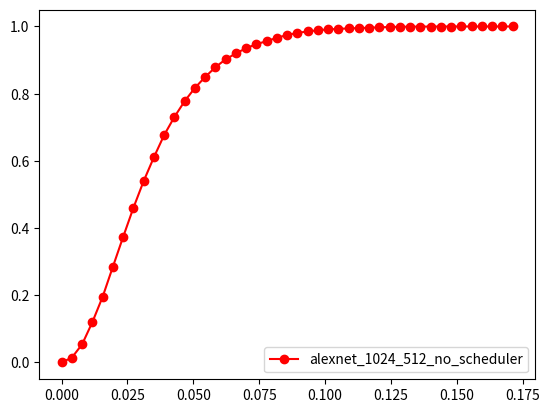

This figure's Python source:
import numpy as np
import matplotlib.pyplot as plt
import matplotlib.ticker as ticker

acc = [0.0, 0.07772795216741404, 0.31340308918784254, 0.6781265570503239, 1.1255605381165918, 1.6806178375685101, 2.2301943198804186, 2.7628300946686597, 3.3059292476332836, 3.7882411559541604, 4.230194319880418, 4.640259093173891, 5.012954658694569, 5.30842052815147, 5.599402092675636, 5.8101644245142, 6.004982561036373, 6.181365221723966, 6.315894369706029, 6.440956651718984, 6.555057299451918, 6.625311410064773, 6.695565520677628, 6.7573492775286494, 6.802690582959642, 6.833084205281515, 6.863477827603388, 6.8809167912306926, 6.906327852516194, 6.9307424015944195, 6.945690084703537, 6.954658694569009, 6.963129048330842, 6.972097658196313, 6.980069755854509, 6.98355754857997, 6.987045341305431, 6.98903836571998, 6.992027902341803, 6.993024414549078, 6.9940209267563525, 6.995017438963627, 6.999003487792725, 6.999003487792725, 7.0]
acc1 = [0.0, 0.08719481813652218, 0.3373193821624315, 0.7658196312904834, 1.283009466865969, 1.8759342301943198, 2.478824115595416, 3.0582959641255605, 3.58395615346288, 4.092177379172895, 4.546088689586448, 4.934728450423518, 5.266068759342302, 5.5575485799701045, 5.822620827105132, 6.028898854010961, 6.197309417040358, 6.337817638266069, 6.454907822620827, 6.555057299451918, 6.641255605381166, 6.704534130543099, 6.756851021425012, 6.807174887892376, 6.833084205281515, 6.87045341305431, 6.897359242650722, 6.921773791728949, 6.935724962630792, 6.946188340807175, 6.957648231190832, 6.965122072745391, 6.9725959142999505, 6.976581963129048, 6.982062780269058, 6.985550572994519, 6.989536621823618, 6.992027902341803, 6.993522670652715, 6.995515695067264, 6.996512207274539, 6.9975087194818135, 6.998006975585451, 6.998505231689088, 6.999003487792725, 7.0]
acc2 = [0.0, 0.10164424514200299, 0.37917289486796213, 0.841056302939711, 1.3677130044843049, 1.99451918285999, 2.6153462879920277, 3.220229197807673, 3.7772795216741404, 4.274539113104136, 4.736422521175885, 5.1141006477329345, 5.442949676133533, 5.71898355754858, 5.947184853014449, 6.149975087194818, 6.315894369706029, 6.43796711509716, 6.548081714000997, 6.6307922272047835, 6.694569008470354, 6.764324862979572, 6.822620827105132, 6.866467364225212, 6.8958644743398105, 6.921275535625312, 6.9392127553562535, 6.950174389636273, 6.959641255605381, 6.966616841056303, 6.974090682610862, 6.982062780269058, 6.98903836571998, 6.993522670652715, 6.996013951170902, 6.998006975585451, 6.998006975585451, 6.999003487792725, 6.999501743896363, 7.0, 7.0, 7.0, 7.0, 7.0, 7.0]
acc3 = [0.0, 0.10014947683109118, 0.37419033383158945, 0.7907324364723468, 1.2805181863477828, 1.8829098156452417, 2.4872944693572494, 3.074240159441953, 3.6382660687593424, 4.15695067264574, 4.62780269058296, 5.025411061285501, 5.3841554559043345, 5.684105630293971, 5.934728450423518, 6.122072745391131, 6.295465869456901, 6.425510712506228, 6.547085201793722, 6.633781763826607, 6.715994020926757, 6.77927254608869, 6.822620827105132, 6.862979571499751, 6.8923766816143495, 6.916292974588939, 6.935724962630792, 6.948181365221724, 6.959641255605381, 6.966616841056303, 6.975087194818136, 6.9825610363726955, 6.988041853512706, 6.989536621823618, 6.990533134030892, 6.992526158445441, 6.996512207274539, 6.998006975585451, 6.999003487792725, 7.0, 7.0, 7.0, 7.0, 7.0, 7.0]
acc4 = [0.0, 0.07972097658196313, 0.2800199302441455, 0.6003986048829099, 1.0393622321873444, 1.552566018933732, 2.0812157448928748, 2.6382660687593424, 3.1878425510712507, 3.695067264573991, 4.174389636273045, 4.594419531639263, 4.965122072745391, 5.294967613353264, 5.599402092675636, 5.827603388141505, 6.036372695565521, 6.198305929247633, 6.3442949676133535, 6.4559043348281016, 6.5690084703537615, 6.649725959143, 6.722969606377678, 6.783756851021425, 6.828599900348779, 6.863477827603388, 6.892874937717987, 6.911310413552566, 6.930244145490782, 6.946686596910812, 6.9591429995017435, 6.968609865470852, 6.976083707025411, 6.983059292476333, 6.987045341305431, 6.988540109616343, 6.990533134030892, 6.993522670652715, 6.99451918285999, 6.995017438963627, 6.996013951170902, 6.998006975585451, 6.998006975585451, 6.999003487792725, 7.0]
acc5 = [0.0, 0.061285500747384154, 0.26856003986048826, 0.6033881415047334, 1.0318883906327851, 1.5236671649227702, 2.0373692077727954, 2.5879422022919782, 3.1160936721474837, 3.6048829098156454, 4.076731439960139, 4.497757847533633, 4.873442949676133, 5.203288490284006, 5.487792725460887, 5.732934728450424, 5.938714499252616, 6.128051818634778, 6.285500747384155, 6.4125560538116595, 6.518684603886397, 6.6008968609865475, 6.680119581464873, 6.7424015944195315, 6.797708021923269, 6.838565022421525, 6.866467364225212, 6.897359242650722, 6.9157947184853015, 6.931240657698057, 6.946686596910812, 6.956651718983558, 6.966616841056303, 6.971599402092676, 6.977578475336323, 6.98355754857997, 6.985550572994519, 6.9875435974090685, 6.992027902341803, 6.993522670652715, 6.996013951170902, 6.997010463378176, 6.998006975585451, 6.999501743896363, 7.0]

x = []

for i in range(len(acc3)):
    acc2[i] /= 7
    acc3[i] /= 7
    acc4[i] /= 7
    acc5[i] /= 7
    x.append(float(i)/257)

plt.plot(x, acc2, 'ro-', color = 'red', label = 'alexnet_1024_512_no_scheduler')
#plt.plot(x, acc3, '', color = 'green', label= 'alexnet_1024_512_with_scheduler')
#plt.plot(x, acc4, '', color = 'red', label = 'alexnet_512_256_with_scheduler')
#plt.plot(x, acc5, '', color = 'blue', label = 'alexnet_512_256_noscheduler')
plt.legend()
plt.show()